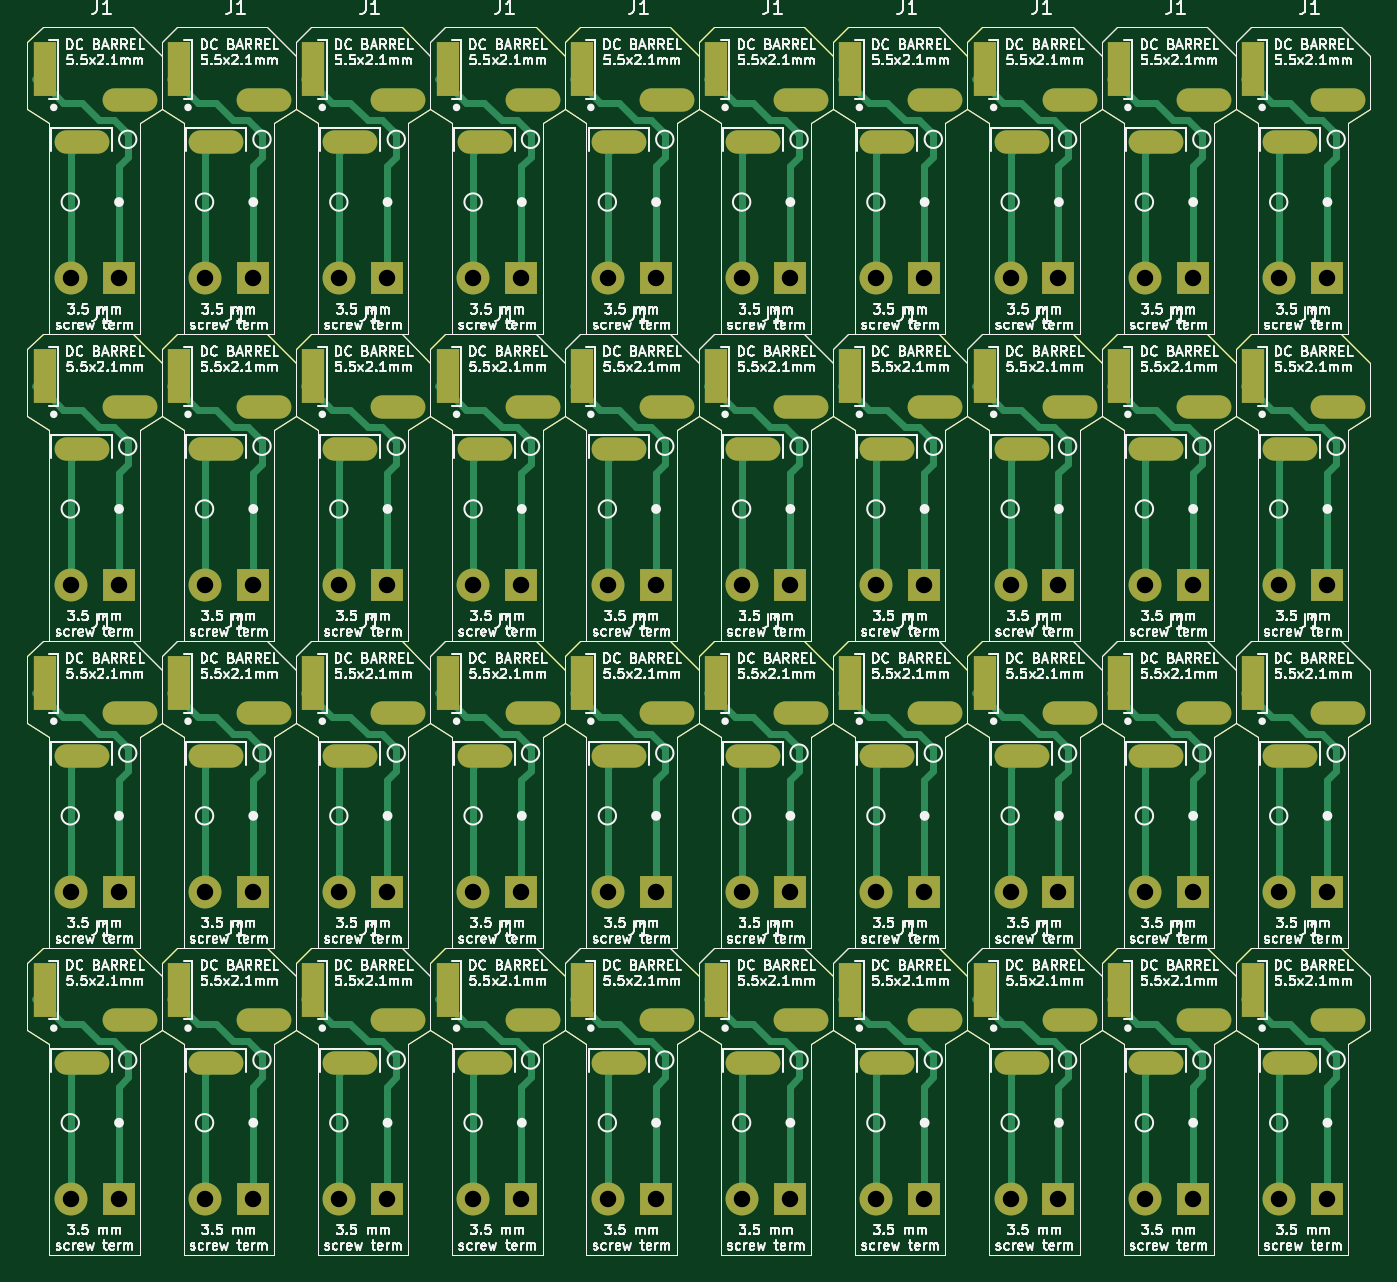
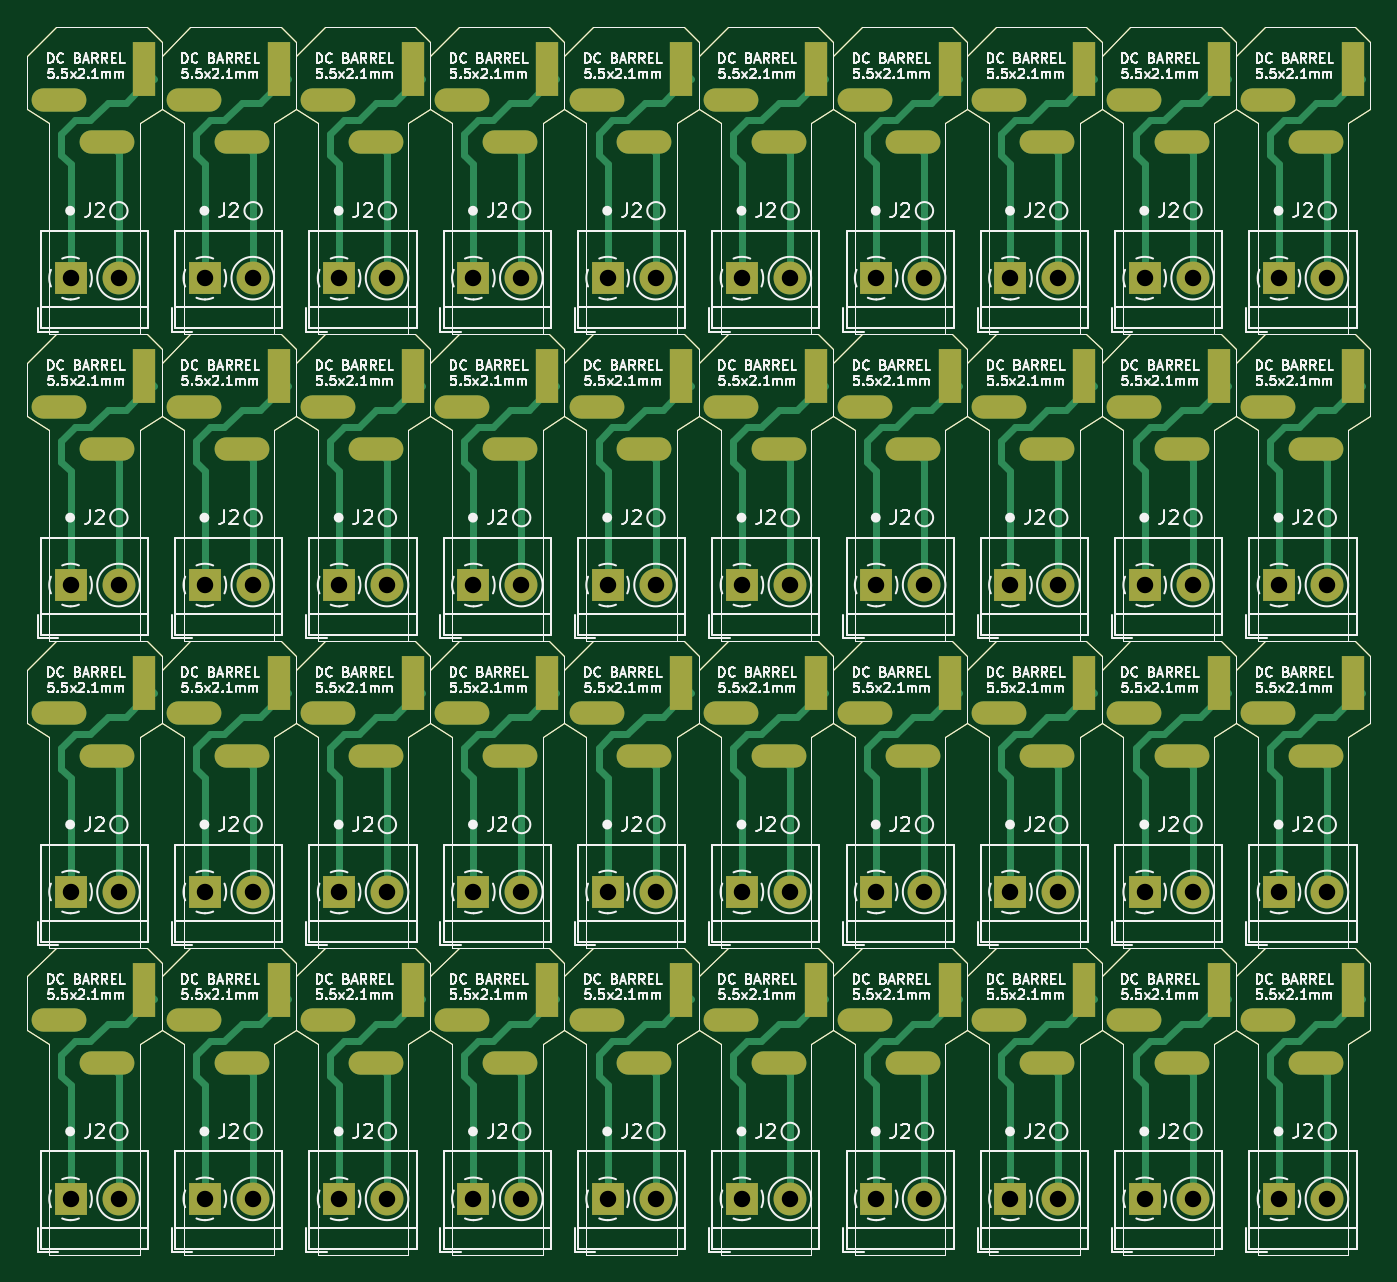
Circuit board: 11 layer files. Board 98.0 x 89.6 mm.
- bottom_copper: -B_Cu.gbr (64588 bytes)
- bottom_mask: -B_Mask.gbr (27886 bytes)
- paste: -B_Paste.gbr (20600 bytes)
- bottom_silk: -B_Silkscreen.gbr (263459 bytes)
- outline: -Edge_Cuts.gbr (20573 bytes)
- top_copper: -F_Cu.gbr (60864 bytes)
- top_mask: -F_Mask.gbr (27886 bytes)
- paste: -F_Paste.gbr (20600 bytes)
- top_silk: -F_Silkscreen.gbr (409918 bytes)
- drill: -NPTH.drl (332 bytes)
- drill: -PTH.drl (8072 bytes)

=== bottom_copper: -B_Cu.gbr (64588 bytes, source omitted) ===
=== bottom_mask: -B_Mask.gbr (27886 bytes, source omitted) ===
=== paste: -B_Paste.gbr (20600 bytes, source omitted) ===
=== bottom_silk: -B_Silkscreen.gbr (263459 bytes, source omitted) ===
=== outline: -Edge_Cuts.gbr (20573 bytes, source omitted) ===
=== top_copper: -F_Cu.gbr (60864 bytes, source omitted) ===
=== top_mask: -F_Mask.gbr (27886 bytes, source omitted) ===
=== paste: -F_Paste.gbr (20600 bytes, source omitted) ===
=== top_silk: -F_Silkscreen.gbr (409918 bytes, source omitted) ===
=== drill: -NPTH.drl ===
M48
; DRILL file {KiCad 6.0.11-2627ca5db0~126~ubuntu20.04.1} date dom 03 nov 2024 19:09:35
; FORMAT={-:-/ absolute / metric / decimal}
; #@! TF.CreationDate,2024-11-03T19:09:35-05:00
; #@! TF.GenerationSoftware,Kicad,Pcbnew,6.0.11-2627ca5db0~126~ubuntu20.04.1
; #@! TF.FileFunction,NonPlated,1,2,NPTH
FMAT,2
METRIC
%
G90
G05
T0
M30

=== drill: -PTH.drl (8072 bytes, source omitted) ===
